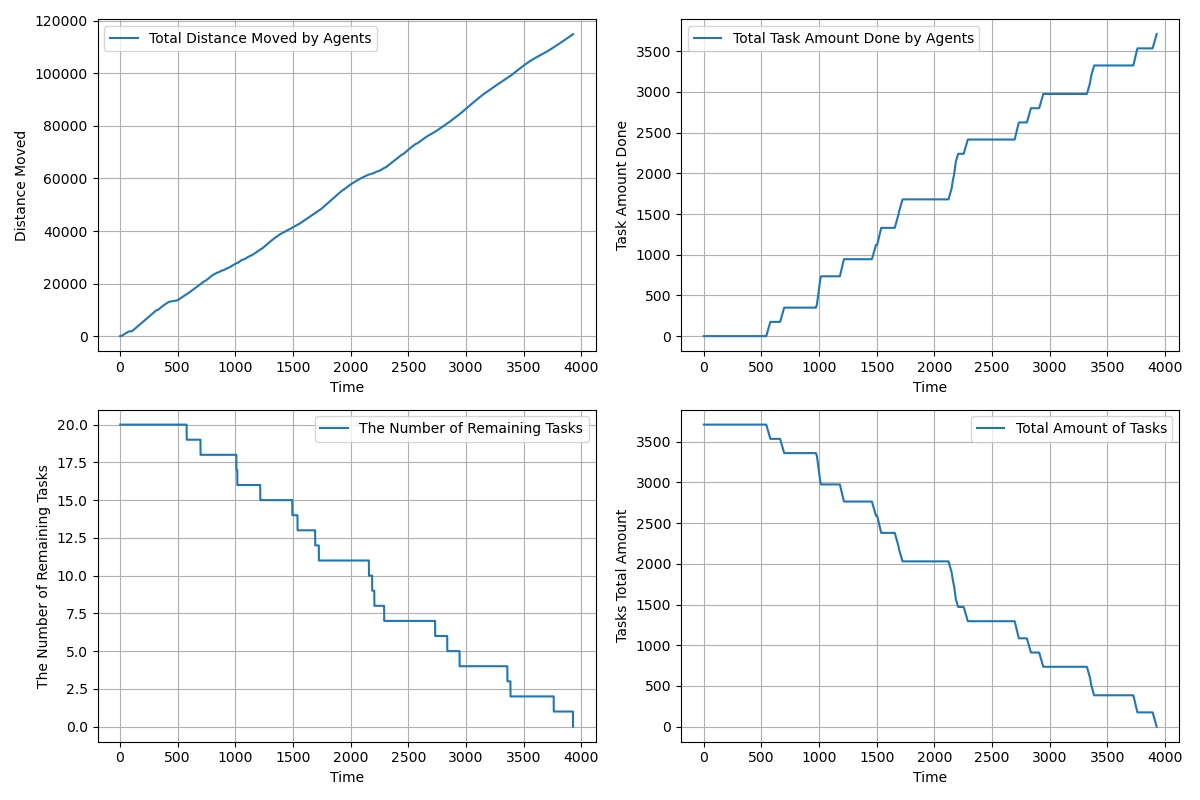

Source data for this figure (header and first rows):
time, agents_total_distance_moved, agents_total_task_amount_done, completed_tasks, remaining_tasks, tasks_total_amount_left
1.0, 2, 0.0, 0, 20, 3710
2.0, 3.6, 0.0, 0, 20, 3710
3.0, 5.387, 0.0, 0, 20, 3710
4.0, 8.668, 0.0, 0, 20, 3710
5.0, 13.45, 0.0, 0, 20, 3710
6.0, 19.72, 0.0, 0, 20, 3710
7.0, 27.49, 0.0, 0, 20, 3710
8.0, 36.76, 0.0, 0, 20, 3710
9.0, 47.53, 0.0, 0, 20, 3710
10.0, 59.8, 0.0, 0, 20, 3710
11.0, 73.57, 0.0, 0, 20, 3710
12.0, 88.84, 0.0, 0, 20, 3710
13.0, 105.6, 0.0, 0, 20, 3710
14.0, 123.9, 0.0, 0, 20, 3710
15.0, 143.6, 0.0, 0, 20, 3710
16.0, 164.9, 0.0, 0, 20, 3710
17.0, 187.7, 0.0, 0, 20, 3710
18.0, 211.9, 0.0, 0, 20, 3710
19.0, 237.7, 0.0, 0, 20, 3710
20.0, 265, 0.0, 0, 20, 3710
21.0, 293.7, 0.0, 0, 20, 3710
22.0, 323.7, 0.0, 0, 20, 3710
23.0, 353.7, 0.0, 0, 20, 3710
24.0, 383.7, 0.0, 0, 20, 3710
25.0, 413.7, 0.0, 0, 20, 3710
26.0, 443.7, 0.0, 0, 20, 3710
27.0, 473.7, 0.0, 0, 20, 3710
28.0, 503.6, 0.0, 0, 20, 3710
29.0, 533.5, 0.0, 0, 20, 3710
30.0, 563.4, 0.0, 0, 20, 3710
31.0, 592.4, 0.0, 0, 20, 3710
32.0, 621.4, 0.0, 0, 20, 3710
33.0, 650.4, 0.0, 0, 20, 3710
34.0, 679.4, 0.0, 0, 20, 3710
35.0, 708.4, 0.0, 0, 20, 3710
36.0, 737.4, 0.0, 0, 20, 3710
37.0, 766.4, 0.0, 0, 20, 3710
38.0, 795.4, 0.0, 0, 20, 3710
39.0, 824.3, 0.0, 0, 20, 3710
40.0, 853.2, 0.0, 0, 20, 3710
41.0, 881.2, 0.0, 0, 20, 3710
42.0, 909.2, 0.0, 0, 20, 3710
43.0, 937.1, 0.0, 0, 20, 3710
44.0, 965, 0.0, 0, 20, 3710
45.0, 992, 0.0, 0, 20, 3710
46.0, 1019, 0.0, 0, 20, 3710
47.0, 1046, 0.0, 0, 20, 3710
48.0, 1073, 0.0, 0, 20, 3710
49.0, 1100, 0.0, 0, 20, 3710
50.0, 1127, 0.0, 0, 20, 3710
51.0, 1154, 0.0, 0, 20, 3710
52.0, 1181, 0.0, 0, 20, 3710
53.0, 1207, 0.0, 0, 20, 3710
54.0, 1233, 0.0, 0, 20, 3710
55.0, 1259, 0.0, 0, 20, 3710
56.0, 1285, 0.0, 0, 20, 3710
57.0, 1310, 0.0, 0, 20, 3710
58.0, 1335, 0.0, 0, 20, 3710
59.0, 1360, 0.0, 0, 20, 3710
60.0, 1385, 0.0, 0, 20, 3710
... 3,867 more rows
